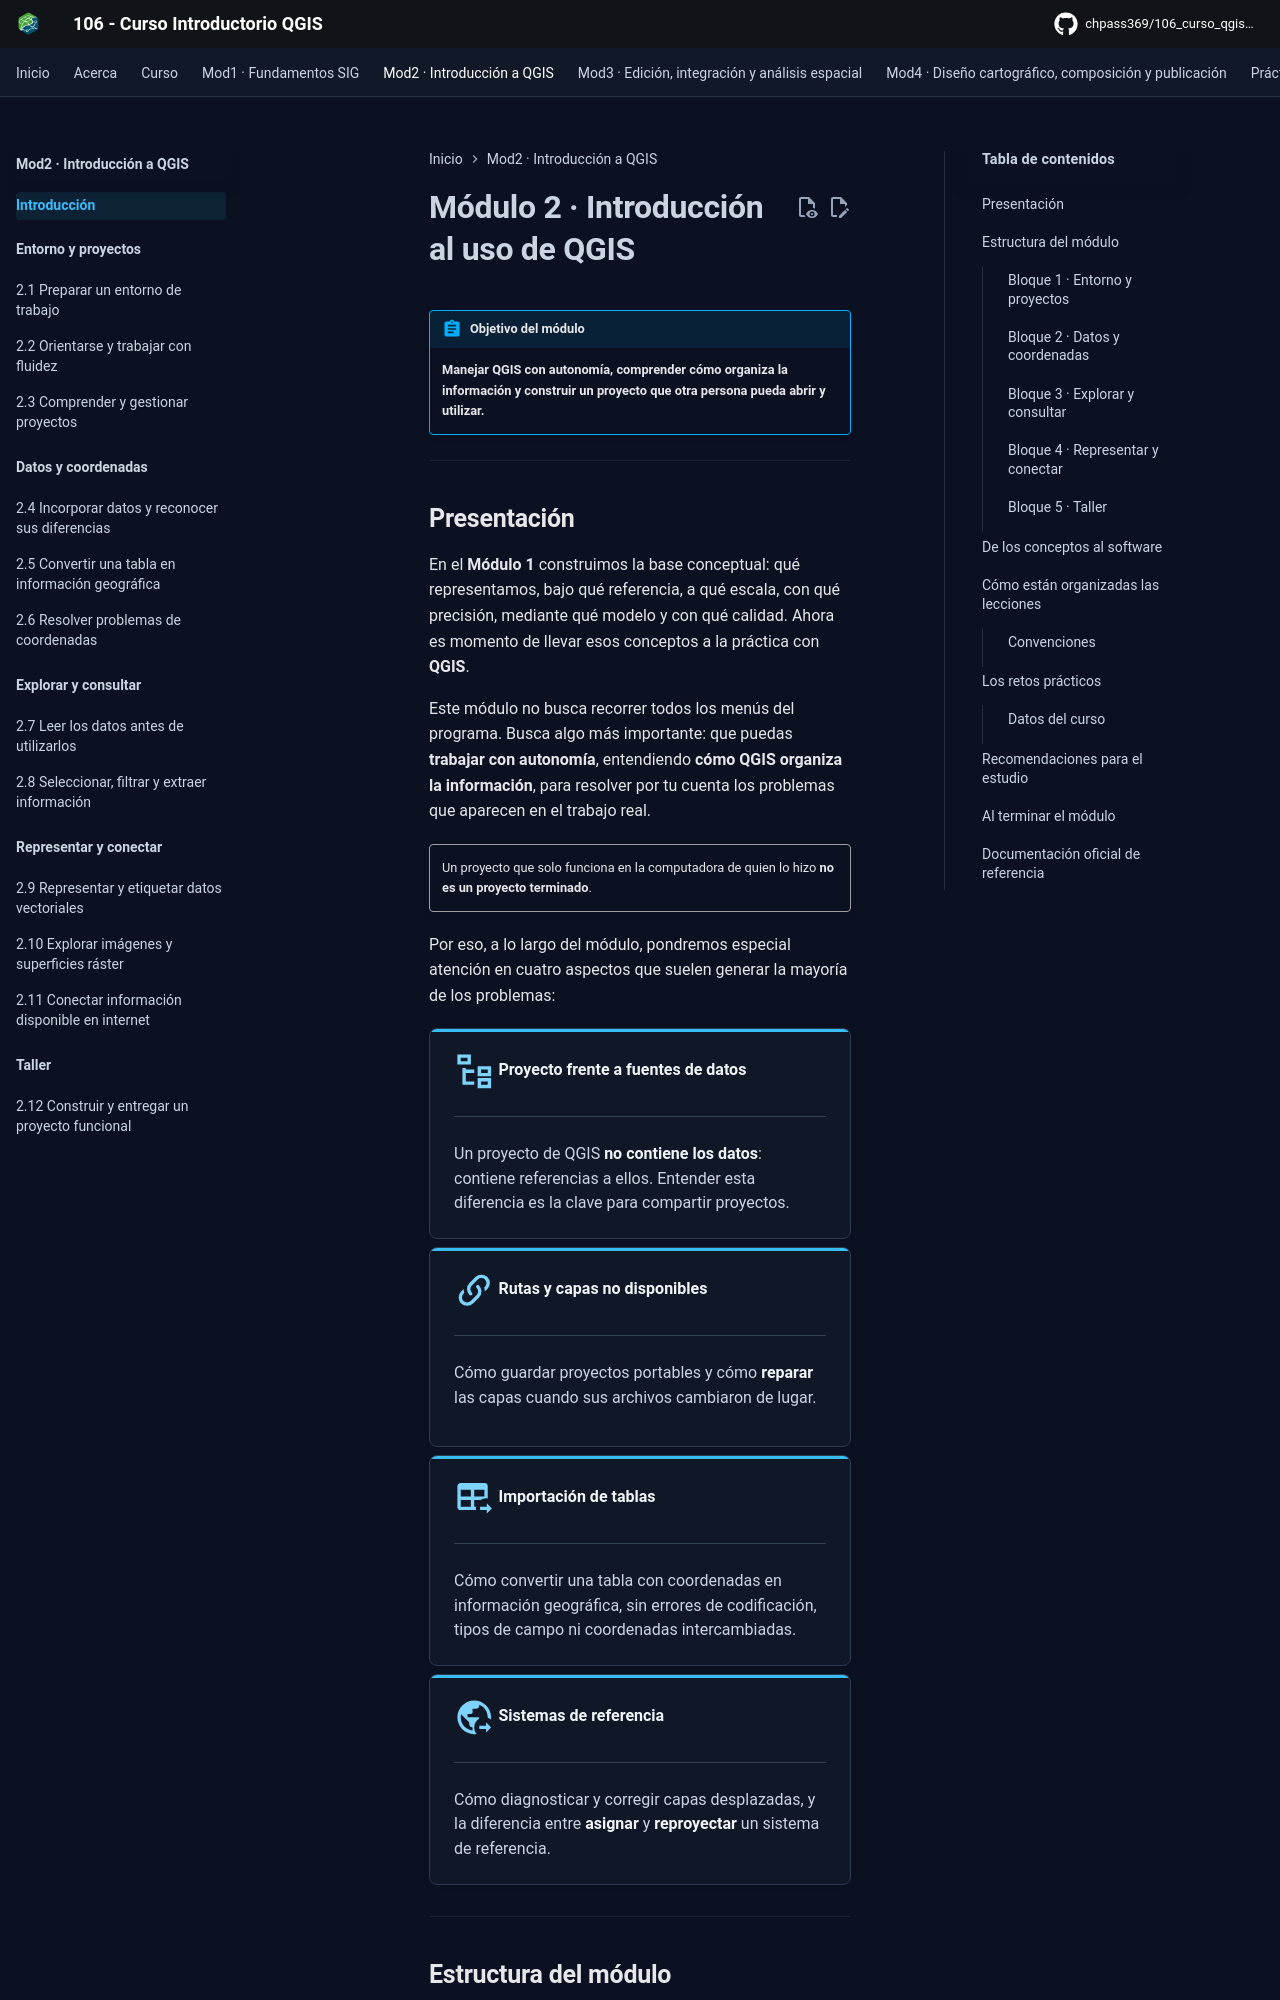

repository: CHpass369/106_curso_qgis_introductorio · page: modulo-02/index.html · generator: mkdocs

---
title: Módulo 2 · Introducción al uso de QGIS
description: Presentación del Módulo 2. Objetivo, enfoque, estructura de las lecciones, retos prácticos y relación con los fundamentos del Módulo 1.
---

# Módulo 2 · Introducción al uso de QGIS

!!! abstract "Objetivo del módulo"

    **Manejar QGIS con autonomía, comprender cómo organiza la información y construir un proyecto que otra persona pueda abrir y utilizar.**

---

## Presentación

En el **Módulo 1** construimos la base conceptual: qué representamos, bajo qué referencia, a qué escala, con qué precisión, mediante qué modelo y con qué calidad. Ahora es momento de llevar esos conceptos a la práctica con **QGIS**.

Este módulo no busca recorrer todos los menús del programa. Busca algo más importante: que puedas **trabajar con autonomía**, entendiendo **cómo QGIS organiza la información**, para resolver por tu cuenta los problemas que aparecen en el trabajo real.

!!! quote ""

    Un proyecto que solo funciona en la computadora de quien lo hizo **no es un proyecto terminado**.

Por eso, a lo largo del módulo, pondremos especial atención en cuatro aspectos que suelen generar la mayoría de los problemas:

<div class="grid cards" markdown>

-   :material-file-tree-outline:{ .lg .middle } **Proyecto frente a fuentes de datos**

    ---

    Un proyecto de QGIS **no contiene los datos**: contiene referencias a ellos. Entender esta diferencia es la clave para compartir proyectos.

-   :material-link-variant:{ .lg .middle } **Rutas y capas no disponibles**

    ---

    Cómo guardar proyectos portables y cómo **reparar** las capas cuando sus archivos cambiaron de lugar.

-   :material-table-arrow-right:{ .lg .middle } **Importación de tablas**

    ---

    Cómo convertir una tabla con coordenadas en información geográfica, sin errores de codificación, tipos de campo ni coordenadas intercambiadas.

-   :material-earth-arrow-right:{ .lg .middle } **Sistemas de referencia**

    ---

    Cómo diagnosticar y corregir capas desplazadas, y la diferencia entre **asignar** y **reproyectar** un sistema de referencia.

</div>

---

## Estructura del módulo

El módulo se organiza en **doce lecciones** agrupadas en cinco bloques. Cada lección termina con un **reto práctico** que aplica lo aprendido a una situación real.
